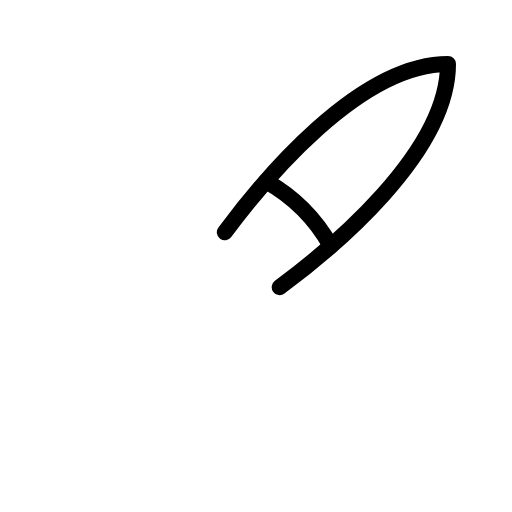
t = 0.00 s
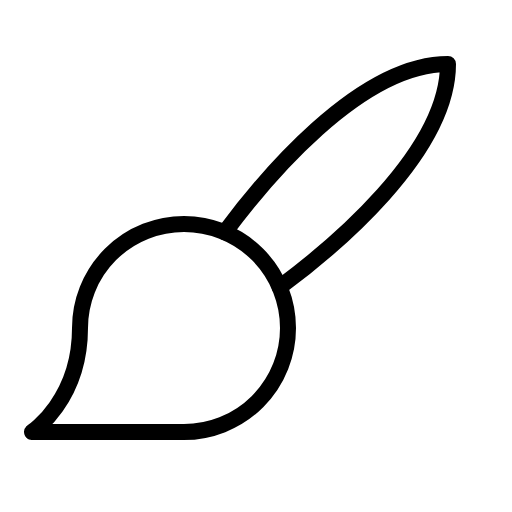
t = 0.60 s
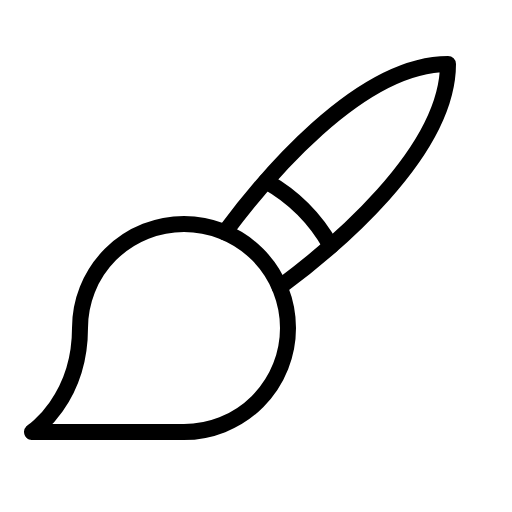
t = 0.98 s
t = 1.35 s: frame unchanged from t = 0.98 s, image omitted
t = 1.73 s: frame unchanged from t = 0.98 s, image omitted

The animated SVG that drew these frames (rendered in a browser with its animation timeline set to each time). Animation: 1 CSS @keyframes rule; one cycle of 2.10 s, repeats indefinitely.

<svg xmlns="http://www.w3.org/2000/svg" viewBox="0 0 256 256">
  <style>
    .draw-line {
      stroke-dasharray: 2000;
      stroke-dashoffset: 0;
    }
    svg:hover .draw-line {
      animation: phosphor-draw-in 1.5s ease-in-out infinite alternate;
    }
    @keyframes phosphor-draw-in {
      0%   { stroke-dashoffset: 2000; }
      100% { stroke-dashoffset: 0; }
    }
  </style><rect width="256" height="256" fill="none"/><path d="M16,216H92a52,52,0,1,0-52-52C40,200,16,216,16,216Z" fill="none" stroke="currentColor" stroke-linecap="round" stroke-linejoin="round" stroke-width="8" class="draw-line" pathLength="1" style="animation-delay: 0s"/><path d="M112.41,116.16C131.6,90.29,179.46,32,224,32c0,44.54-58.29,92.4-84.16,111.59" fill="none" stroke="currentColor" stroke-linecap="round" stroke-linejoin="round" stroke-width="8" class="draw-line" pathLength="1" style="animation-delay: 0.3s"/><path d="M133,90.64a84.39,84.39,0,0,1,32.41,32.41" fill="none" stroke="currentColor" stroke-linecap="round" stroke-linejoin="round" stroke-width="8" class="draw-line" pathLength="1" style="animation-delay: 0.6s"/></svg>
